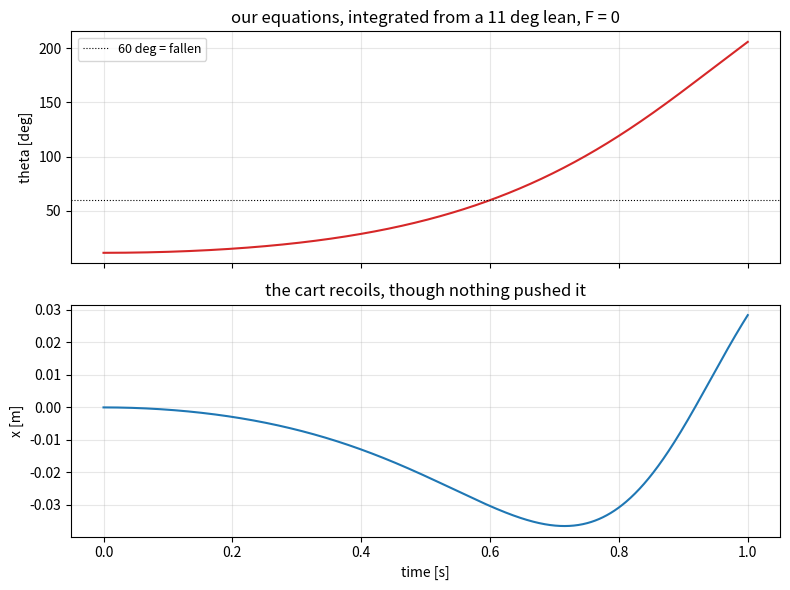

Reproduce this figure in Python.
"""
ME 684 - Chapter 2: the equations we derived, solved and then integrated

We worked out the cart-pole equations of motion on the board. This file
does two things with them, in order:

    1. solve them at ONE instant   -> the acceleration right now
    2. integrate them through time -> the whole motion, by stepping

    python model_equations.py            solve, integrate, plot
    python model_equations.py --save     headless, PNG to results/

    state  s = [x, theta, xdot, thetadot]
    x      cart position [m], +x to the right
    theta  pole angle from straight up [rad], +theta leans right
    F      force on the cart [N], +F pushes right

No simulator here. Just our algebra and numpy. Read it top to bottom.

Next: model_test.py asks whether these equations are actually right.
"""

import sys
import numpy as np
import matplotlib.pyplot as plt

# --- physical constants -------------------------------------------------
# These match assets/cartpole.urdf.

G = 9.81                          # gravity              [m/s^2]
M = 1.0                           # cart mass       M    [kg]
m = 0.1                           # pole mass       m    [kg]
L = 1.0                           # pole length     L    [m]
W = 0.05                          # pole width           [m]
lc = L / 2                        # hinge -> pole centre [m]
I = m * (L**2 + W**2) / 12        # pole inertia about its centre [kg m^2]

SAVE = "--save" in sys.argv

print("the model we derived")
print(f"  M = {M} kg   m = {m} kg   lc = {lc} m   I = {I:.5f} kg m^2")


# =======================================================================
#  PART 1 -- the equations at one instant
# =======================================================================
#
#   [ M+m           m lc cos th ] [ xddot  ]   [ F + m lc sin th thd^2 ]
#   [ m lc cos th   I + m lc^2  ] [ thddot ] = [ m g lc sin th         ]
#
# Two equations, two unknowns: xddot and thddot. Below is a direct
# transcription -- read it next to the matrix above.

# the model at one instant - typed from the matrix
s = np.array([0.0, 0.2, 0.0, 0.0])    # lean 0.2 rad, at rest
th, thd = s[1], s[3]
F = 0.0                               # no push, just let gravity act

# left side: the mass matrix
mass = np.array([[M + m,               m * lc * np.cos(th)],
                 [m * lc * np.cos(th), I + m * lc**2]])

# right side: the forces
rhs = np.array([F + m * lc * np.sin(th) * thd**2,
                m * G * lc * np.sin(th)])

# let the computer do the algebra.
# np.linalg.solve solves  mass @ accel = rhs.  It is linear algebra, not a
# differential-equation solver: no time passes. The answer is the
# acceleration RIGHT NOW, at this state.
accel = np.linalg.solve(mass, rhs)
xddot, thddot = accel

print(f"\nPart 1 -- one instant, at theta = {s[1]} rad, F = {F}:")
print(f"    xddot  = {xddot:+.4f} m/s^2")
print(f"    thddot = {thddot:+.4f} rad/s^2")
print("  thddot is positive -> it accelerates further over. It falls.")


# =======================================================================
#  PART 2 -- integrate through time
# =======================================================================
#
# Part 1 gave us the acceleration at one state. Acceleration is the rate of
# change of velocity, and velocity is the rate of change of position. So
# over a short step dt:
#
#     velocity_new = velocity + acceleration * dt
#     position_new = position + velocity_new * dt
#
# Do that over and over and the state walks forward in time. That is
# numerical integration (this simple version is called Euler's method).
# The smaller dt, the closer it tracks the true continuous motion.
#
# Inside the loop, the SAME matrix as Part 1 is solved again at every step,
# because the accelerations change as theta changes.

dt = 1.0 / 1000          # step size [s]
T = 1                  # how long to run [s]

s = np.array([0.0, 0.2, 0.0, 0.0])    # start over from the same lean, at rest
F = 0.0

ts = [0.0]
xs = [s[0]]
thetas = [s[1]]

for step in range(int(T / dt)):
    # s = [p, th, pdot, thdot]
    # ---- 1. acceleration at THIS state (Part 1, again) ----
    th, thd = s[1], s[3]

    mass = np.array([[M + m,               m * lc * np.cos(th)],
                     [m * lc * np.cos(th), I + m * lc**2]])
    rhs = np.array([F + m * lc * np.sin(th) * thd**2,
                    m * G * lc * np.sin(th)])

    xddot, thddot = np.linalg.solve(mass, rhs)

    # ---- 2. velocities: add acceleration * dt ----
    s[2] = s[2] + xddot * dt          # xdot
    s[3] = s[3] + thddot * dt         # thetadot

    # ---- 3. positions: add velocity * dt ----
    s[0] = s[0] + s[2] * dt           # x
    s[1] = s[1] + s[3] * dt           # theta

    # ---- record ----
    ts.append((step + 1) * dt)
    xs.append(s[0])
    thetas.append(s[1])

ts = np.array(ts)
xs = np.array(xs)
thetas = np.array(thetas)

# when does the pole pass 60 degrees?
fallen = np.where(np.abs(thetas) > np.deg2rad(60))[0]
t_fall = ts[fallen[0]] if len(fallen) else None

print(f"\nPart 2 -- integrated for {T} s in steps of {dt} s ({len(ts) - 1} steps):")
print(f"    theta  {np.rad2deg(thetas[0]):5.1f} deg  ->  {np.rad2deg(thetas[-1]):6.1f} deg")
print(f"    x      {xs[0]:5.2f} m    ->  {xs[-1]:6.2f} m")
if t_fall is not None:
    print(f"    passes 60 deg at t = {t_fall:.2f} s")
print("  Watch the cart: nothing pushed it, yet it moves. The falling pole")
print("  drags it -- the coupling in the off-diagonal of the mass matrix.")


# --- plot ---------------------------------------------------------------
fig, (ax1, ax2) = plt.subplots(2, 1, figsize=(8, 6), sharex=True)

ax1.plot(ts, np.rad2deg(thetas), lw=1.5, color="tab:red")
ax1.axhline(60, color="k", lw=0.8, ls=":", label="60 deg = fallen")
ax1.set_ylabel("theta [deg]")
ax1.set_title(f"our equations, integrated from a {np.rad2deg(0.2):.0f} deg lean, F = 0")
ax1.legend(loc="upper left", fontsize=9)
ax1.grid(alpha=0.3)

ax2.plot(ts, xs, lw=1.5, color="tab:blue")
ax2.set_ylabel("x [m]")
ax2.set_xlabel("time [s]")
ax2.set_title("the cart recoils, though nothing pushed it")
ax2.grid(alpha=0.3)

fig.tight_layout()

if SAVE:
    from pathlib import Path
    out = Path(__file__).parent / "results"
    out.mkdir(exist_ok=True)
    fig.savefig(out / "model_equations.png", dpi=110)
    print(f"\nsaved {out / 'model_equations.png'}")
else:
    plt.show()

# Try it:
#   * dt = 1/100, then 1/10. Euler drifts as the step grows -- the answer
#     depends on dt, which a correct physics never does. Refining dt is how
#     you tell integration error from a wrong model (model_test.py).
#   * F = 5.0 constant. Does a push chosen in advance keep the pole up?
#   * A number is not a check. These equations would print something just
#     as plausible with a sign wrong somewhere. That is what model_test.py
#     is for.
